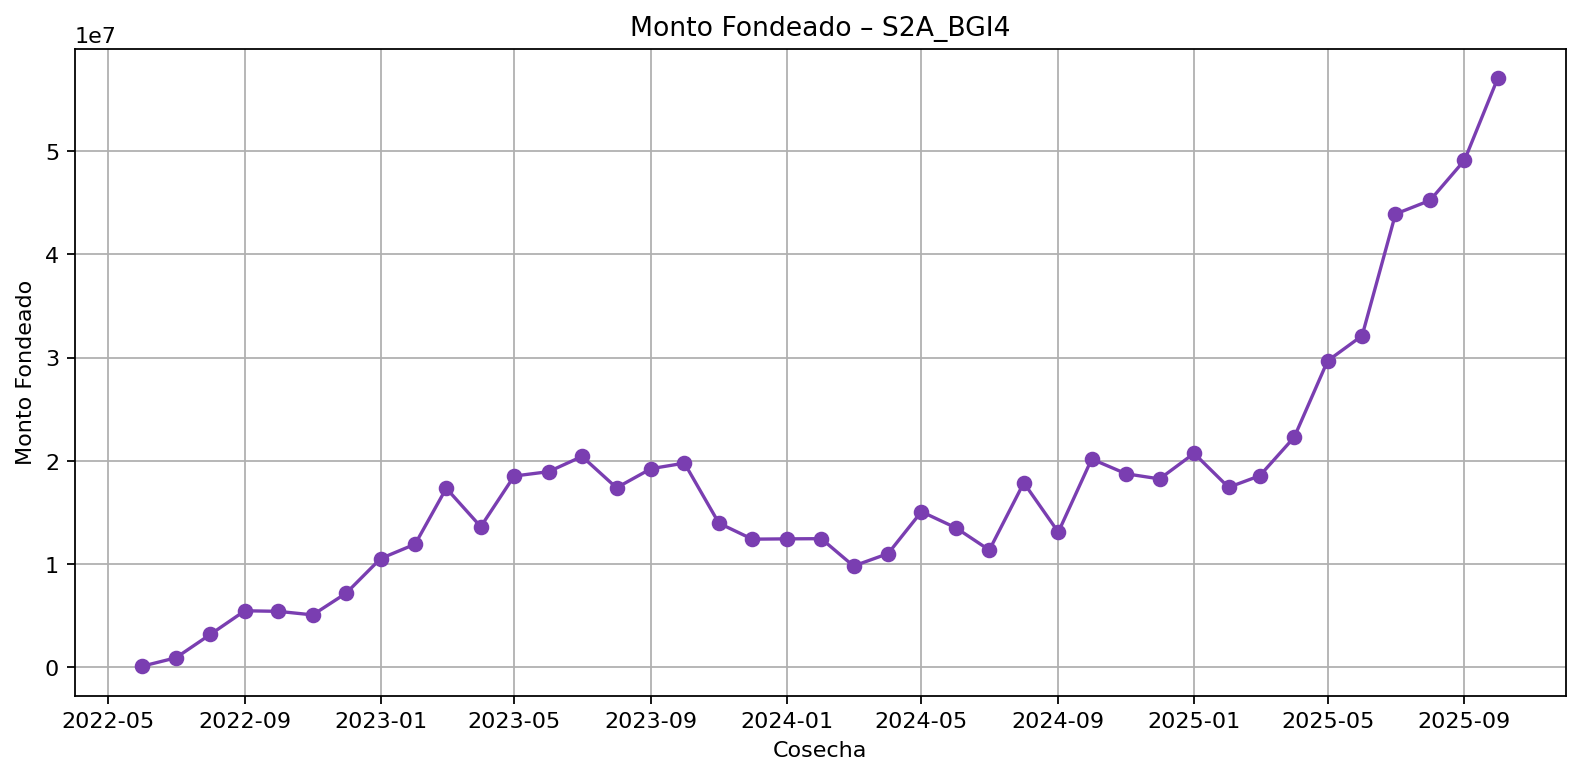

The file beside this chart, header and first rows:
cosecha, exposure
2022-06, 107677
2022-07, 915900
2022-08, 3182186
2022-09, 5472540
2022-10, 5417393
2022-11, 5071811
2022-12, 7175036
2023-01, 10530727
2023-02, 11923880
2023-03, 17340275
2023-04, 13615420
2023-05, 18523038
2023-06, 18950168
2023-07, 20423491
2023-08, 17385508
2023-09, 19237983
2023-10, 19775606
2023-11, 13958174
2023-12, 12409313
2024-01, 12438942
2024-02, 12457552
2024-03, 9806875
2024-04, 11010323
2024-05, 15072724
2024-06, 13505108
2024-07, 11352063
2024-08, 17868903
2024-09, 13089272
2024-10, 20168756
2024-11, 18741434
2024-12, 18246983
2025-01, 20721273
2025-02, 17431239
2025-03, 18549881
2025-04, 22286096
2025-05, 29682321
2025-06, 32119365
2025-07, 43911858
2025-08, 45226287
2025-09, 49119639
2025-10, 57091652
